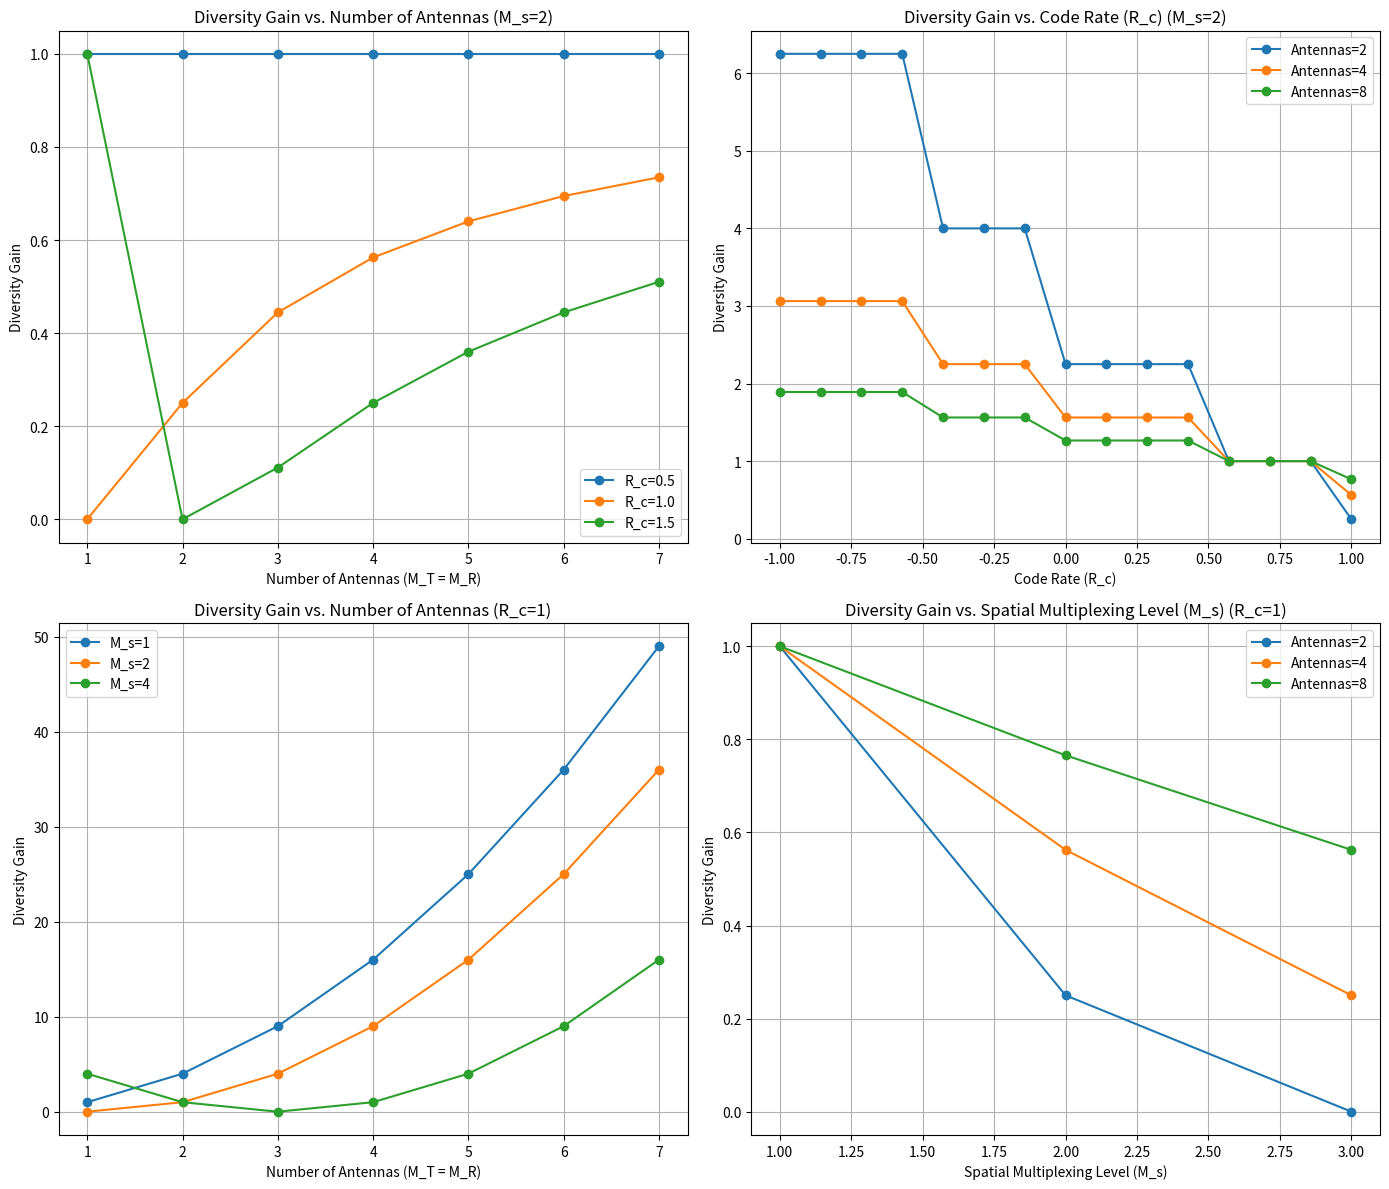

This chart was generated by the following Python code:
import numpy as np
import matplotlib.pyplot as plt

def diversity_order(M_T, M_R, R_c, M_s):
    return (M_T - np.floor(R_c * M_s) + 1) * (M_R - np.floor(R_c * M_s) + 1)

def diversity_gain(M_T, M_R, R_c, M_s):
    return diversity_order(M_T, M_R, R_c, M_s) / (M_T * M_R)

# Figure and Subplots 설정
fig, axs = plt.subplots(2, 2, figsize=(14, 12))
axs = axs.flatten()

# 1. M_s를 2로 고정하고 안테나 개수를 range(1, 16)까지, R_c값 [0.5, 1.0, 1.5] 별로 비교
M_s_fixed = 2
antenna_range = range(1, 8)
R_c_values = [0.5, 1.0, 1.5]

for R_c in R_c_values:
    diversity_gains = [diversity_gain(M, M, R_c, M_s_fixed) for M in antenna_range]
    axs[0].plot(antenna_range, diversity_gains, marker='o', label=f'R_c={R_c}')

axs[0].set_title(f'Diversity Gain vs. Number of Antennas (M_s={M_s_fixed})')
axs[0].set_xlabel('Number of Antennas (M_T = M_R)')
axs[0].set_ylabel('Diversity Gain')
axs[0].legend()
axs[0].grid(True)

# 2. M_s를 2로 고정하고 R_c를 range(-1, 1), 안테나 개수 [2, 4, 8] 별로 비교
M_s_fixed = 2
R_c_range = np.linspace(-1, 1, 15)
antenna_values = [2, 4, 8]

for M in antenna_values:
    diversity_gains = [diversity_gain(M, M, R_c, M_s_fixed) for R_c in R_c_range]
    axs[1].plot(R_c_range, diversity_gains, marker='o', label=f'Antennas={M}')

axs[1].set_title(f'Diversity Gain vs. Code Rate (R_c) (M_s={M_s_fixed})')
axs[1].set_xlabel('Code Rate (R_c)')
axs[1].set_ylabel('Diversity Gain')
axs[1].legend()
axs[1].grid(True)

# 3. R_c를 1로 고정하고, 안테나 개수를 range(1, 16)까지, M_s값 [1, 2, 4] 별로 비교
R_c_fixed = 1
M_s_values = [1, 2, 4]

for M_s in M_s_values:
    diversity_gains = [diversity_order(M, M, R_c_fixed, M_s) for M in antenna_range]
    axs[2].plot(antenna_range, diversity_gains, marker='o', label=f'M_s={M_s}')

axs[2].set_title(f'Diversity Gain vs. Number of Antennas (R_c={R_c_fixed})')
axs[2].set_xlabel('Number of Antennas (M_T = M_R)')
axs[2].set_ylabel('Diversity Gain')
axs[2].legend()
axs[2].grid(True)

# 4. R_c를 1로 고정하고, M_s를 range(1, 4)까지, 안테나 개수 [2, 4, 8] 별로 비교
R_c_fixed = 1
M_s_range = range(1, 4)

for M in antenna_values:
    diversity_gains = [diversity_gain(M, M, R_c_fixed, M_s) for M_s in M_s_range]
    axs[3].plot(M_s_range, diversity_gains, marker='o', label=f'Antennas={M}')

axs[3].set_title(f'Diversity Gain vs. Spatial Multiplexing Level (M_s) (R_c={R_c_fixed})')
axs[3].set_xlabel('Spatial Multiplexing Level (M_s)')
axs[3].set_ylabel('Diversity Gain')
axs[3].legend()
axs[3].grid(True)

plt.tight_layout()
plt.show()
